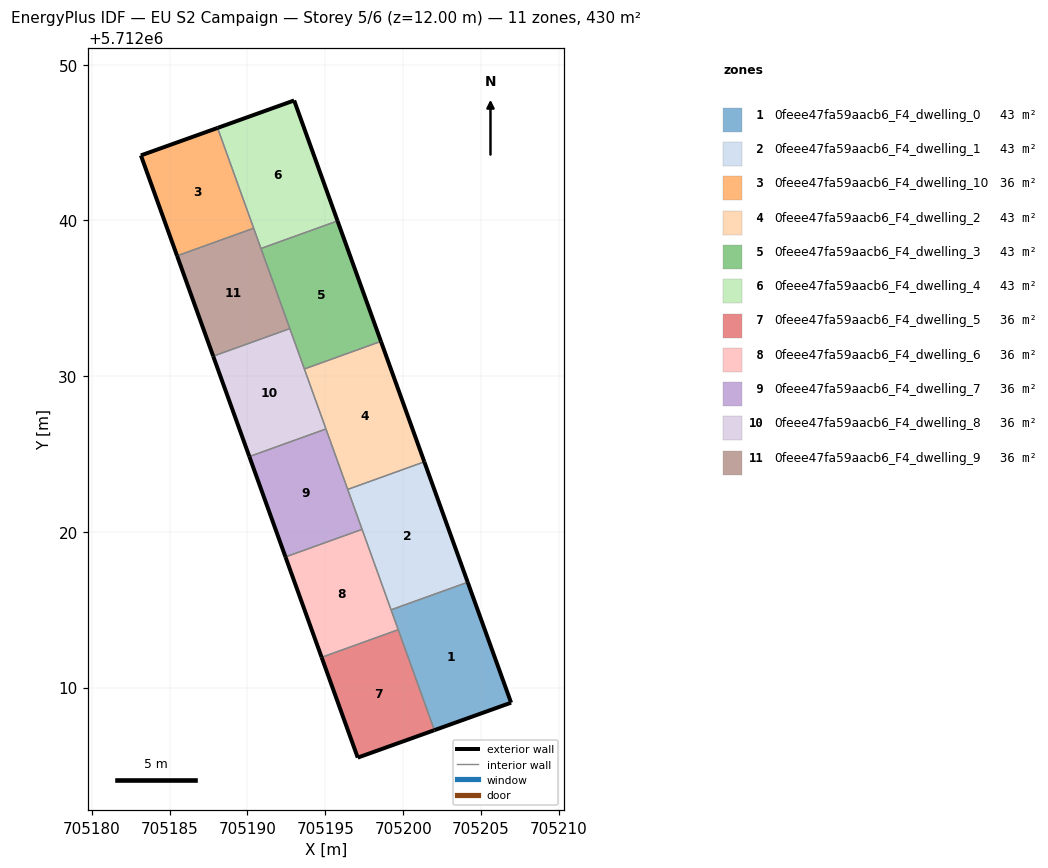
=== STOREY PLAN SPEC (per zone: floor XY polygon, exterior-wall plan segments, windows/doors) ===
zone 1: 0feee47fa59aacb6_F4_dwelling_0  (43.0 m²)
  floor: (705206.93, 5712009.03) (705204.14, 5712016.77) (705199.22, 5712014.99) (705202.00, 5712007.27)
  exterior wall: (705204.14, 5712016.77) – (705206.93, 5712009.03)  [8.2 m]
  exterior wall: (705206.93, 5712009.03) – (705202.00, 5712007.27)  [5.2 m]
  interior walls: 3
zone 2: 0feee47fa59aacb6_F4_dwelling_1  (43.0 m²)
  floor: (705204.14, 5712016.77) (705201.36, 5712024.50) (705196.44, 5712022.73) (705199.22, 5712014.99)
  exterior wall: (705201.36, 5712024.50) – (705204.14, 5712016.77)  [8.2 m]
  interior walls: 4
zone 3: 0feee47fa59aacb6_F4_dwelling_10  (35.8 m²)
  floor: (705190.40, 5712039.50) (705188.08, 5712045.94) (705183.16, 5712044.17) (705185.48, 5712037.72)
  exterior wall: (705183.16, 5712044.17) – (705188.08, 5712045.94)  [5.2 m]
  exterior wall: (705185.48, 5712037.72) – (705183.16, 5712044.17)  [6.9 m]
  interior walls: 2
zone 4: 0feee47fa59aacb6_F4_dwelling_2  (43.0 m²)
  floor: (705201.36, 5712024.50) (705198.57, 5712032.23) (705193.65, 5712030.46) (705196.44, 5712022.73)
  exterior wall: (705198.57, 5712032.23) – (705201.36, 5712024.50)  [8.2 m]
  interior walls: 4
zone 5: 0feee47fa59aacb6_F4_dwelling_3  (43.0 m²)
  floor: (705198.57, 5712032.23) (705195.79, 5712039.97) (705190.87, 5712038.20) (705193.65, 5712030.46)
  exterior wall: (705195.79, 5712039.97) – (705198.57, 5712032.23)  [8.2 m]
  interior walls: 4
zone 6: 0feee47fa59aacb6_F4_dwelling_4  (43.0 m²)
  floor: (705195.79, 5712039.97) (705193.00, 5712047.70) (705188.08, 5712045.94) (705190.87, 5712038.20)
  exterior wall: (705188.08, 5712045.94) – (705193.00, 5712047.70)  [5.2 m]
  exterior wall: (705193.00, 5712047.70) – (705195.79, 5712039.97)  [8.2 m]
  interior walls: 3
zone 7: 0feee47fa59aacb6_F4_dwelling_5  (35.8 m²)
  floor: (705202.00, 5712007.27) (705199.68, 5712013.72) (705194.76, 5712011.95) (705197.08, 5712005.50)
  exterior wall: (705202.00, 5712007.27) – (705197.08, 5712005.50)  [5.2 m]
  exterior wall: (705197.08, 5712005.50) – (705194.76, 5712011.95)  [6.8 m]
  interior walls: 2
zone 8: 0feee47fa59aacb6_F4_dwelling_6  (35.8 m²)
  floor: (705199.68, 5712013.72) (705197.36, 5712020.16) (705192.44, 5712018.39) (705194.76, 5712011.95)
  exterior wall: (705194.76, 5712011.95) – (705192.44, 5712018.39)  [6.9 m]
  interior walls: 4
zone 9: 0feee47fa59aacb6_F4_dwelling_7  (35.8 m²)
  floor: (705197.36, 5712020.16) (705195.04, 5712026.61) (705190.12, 5712024.83) (705192.44, 5712018.39)
  exterior wall: (705192.44, 5712018.39) – (705190.12, 5712024.83)  [6.8 m]
  interior walls: 4
zone 10: 0feee47fa59aacb6_F4_dwelling_8  (35.8 m²)
  floor: (705195.04, 5712026.61) (705192.72, 5712033.05) (705187.80, 5712031.28) (705190.12, 5712024.83)
  exterior wall: (705190.12, 5712024.83) – (705187.80, 5712031.28)  [6.9 m]
  interior walls: 4
zone 11: 0feee47fa59aacb6_F4_dwelling_9  (35.8 m²)
  floor: (705192.72, 5712033.05) (705190.40, 5712039.50) (705185.48, 5712037.72) (705187.80, 5712031.28)
  exterior wall: (705187.80, 5712031.28) – (705185.48, 5712037.72)  [6.8 m]
  interior walls: 4

=== DERIVED (storey summary) ===
Building: EU S2 Campaign
Storey: 5 of 6  (floor level z = 12.00 m)
Storey gross floor area: 429.8 m²
Zones on this storey: 11
  - 0feee47fa59aacb6_F4_dwelling_0: floor 43.0 m²; exterior wall 13.5 m (40.4 m²); WWR 0.0%
  - 0feee47fa59aacb6_F4_dwelling_1: floor 43.0 m²; exterior wall 8.2 m (24.7 m²); WWR 0.0%
  - 0feee47fa59aacb6_F4_dwelling_10: floor 35.8 m²; exterior wall 12.1 m (36.2 m²); WWR 0.0%
  - 0feee47fa59aacb6_F4_dwelling_2: floor 43.0 m²; exterior wall 8.2 m (24.7 m²); WWR 0.0%
  - 0feee47fa59aacb6_F4_dwelling_3: floor 43.0 m²; exterior wall 8.2 m (24.7 m²); WWR 0.0%
  - 0feee47fa59aacb6_F4_dwelling_4: floor 43.0 m²; exterior wall 13.4 m (40.3 m²); WWR 0.0%
  - 0feee47fa59aacb6_F4_dwelling_5: floor 35.8 m²; exterior wall 12.1 m (36.2 m²); WWR 0.0%
  - 0feee47fa59aacb6_F4_dwelling_6: floor 35.8 m²; exterior wall 6.9 m (20.6 m²); WWR 0.0%
  - 0feee47fa59aacb6_F4_dwelling_7: floor 35.8 m²; exterior wall 6.8 m (20.5 m²); WWR 0.0%
  - 0feee47fa59aacb6_F4_dwelling_8: floor 35.8 m²; exterior wall 6.9 m (20.6 m²); WWR 0.0%
  - 0feee47fa59aacb6_F4_dwelling_9: floor 35.8 m²; exterior wall 6.8 m (20.5 m²); WWR 0.0%
Zone adjacency (shared interzone walls):
  - 0feee47fa59aacb6_F4_dwelling_0 ↔ 0feee47fa59aacb6_F4_dwelling_1
  - 0feee47fa59aacb6_F4_dwelling_0 ↔ 0feee47fa59aacb6_F4_dwelling_5
  - 0feee47fa59aacb6_F4_dwelling_0 ↔ 0feee47fa59aacb6_F4_dwelling_6
  - 0feee47fa59aacb6_F4_dwelling_1 ↔ 0feee47fa59aacb6_F4_dwelling_2
  - 0feee47fa59aacb6_F4_dwelling_1 ↔ 0feee47fa59aacb6_F4_dwelling_6
  - 0feee47fa59aacb6_F4_dwelling_1 ↔ 0feee47fa59aacb6_F4_dwelling_7
  - 0feee47fa59aacb6_F4_dwelling_10 ↔ 0feee47fa59aacb6_F4_dwelling_4
  - 0feee47fa59aacb6_F4_dwelling_10 ↔ 0feee47fa59aacb6_F4_dwelling_9
  - 0feee47fa59aacb6_F4_dwelling_2 ↔ 0feee47fa59aacb6_F4_dwelling_3
  - 0feee47fa59aacb6_F4_dwelling_2 ↔ 0feee47fa59aacb6_F4_dwelling_7
  - 0feee47fa59aacb6_F4_dwelling_2 ↔ 0feee47fa59aacb6_F4_dwelling_8
  - 0feee47fa59aacb6_F4_dwelling_3 ↔ 0feee47fa59aacb6_F4_dwelling_4
  - 0feee47fa59aacb6_F4_dwelling_3 ↔ 0feee47fa59aacb6_F4_dwelling_8
  - 0feee47fa59aacb6_F4_dwelling_3 ↔ 0feee47fa59aacb6_F4_dwelling_9
  - 0feee47fa59aacb6_F4_dwelling_4 ↔ 0feee47fa59aacb6_F4_dwelling_9
  - 0feee47fa59aacb6_F4_dwelling_5 ↔ 0feee47fa59aacb6_F4_dwelling_6
  - 0feee47fa59aacb6_F4_dwelling_6 ↔ 0feee47fa59aacb6_F4_dwelling_7
  - 0feee47fa59aacb6_F4_dwelling_7 ↔ 0feee47fa59aacb6_F4_dwelling_8
  - 0feee47fa59aacb6_F4_dwelling_8 ↔ 0feee47fa59aacb6_F4_dwelling_9